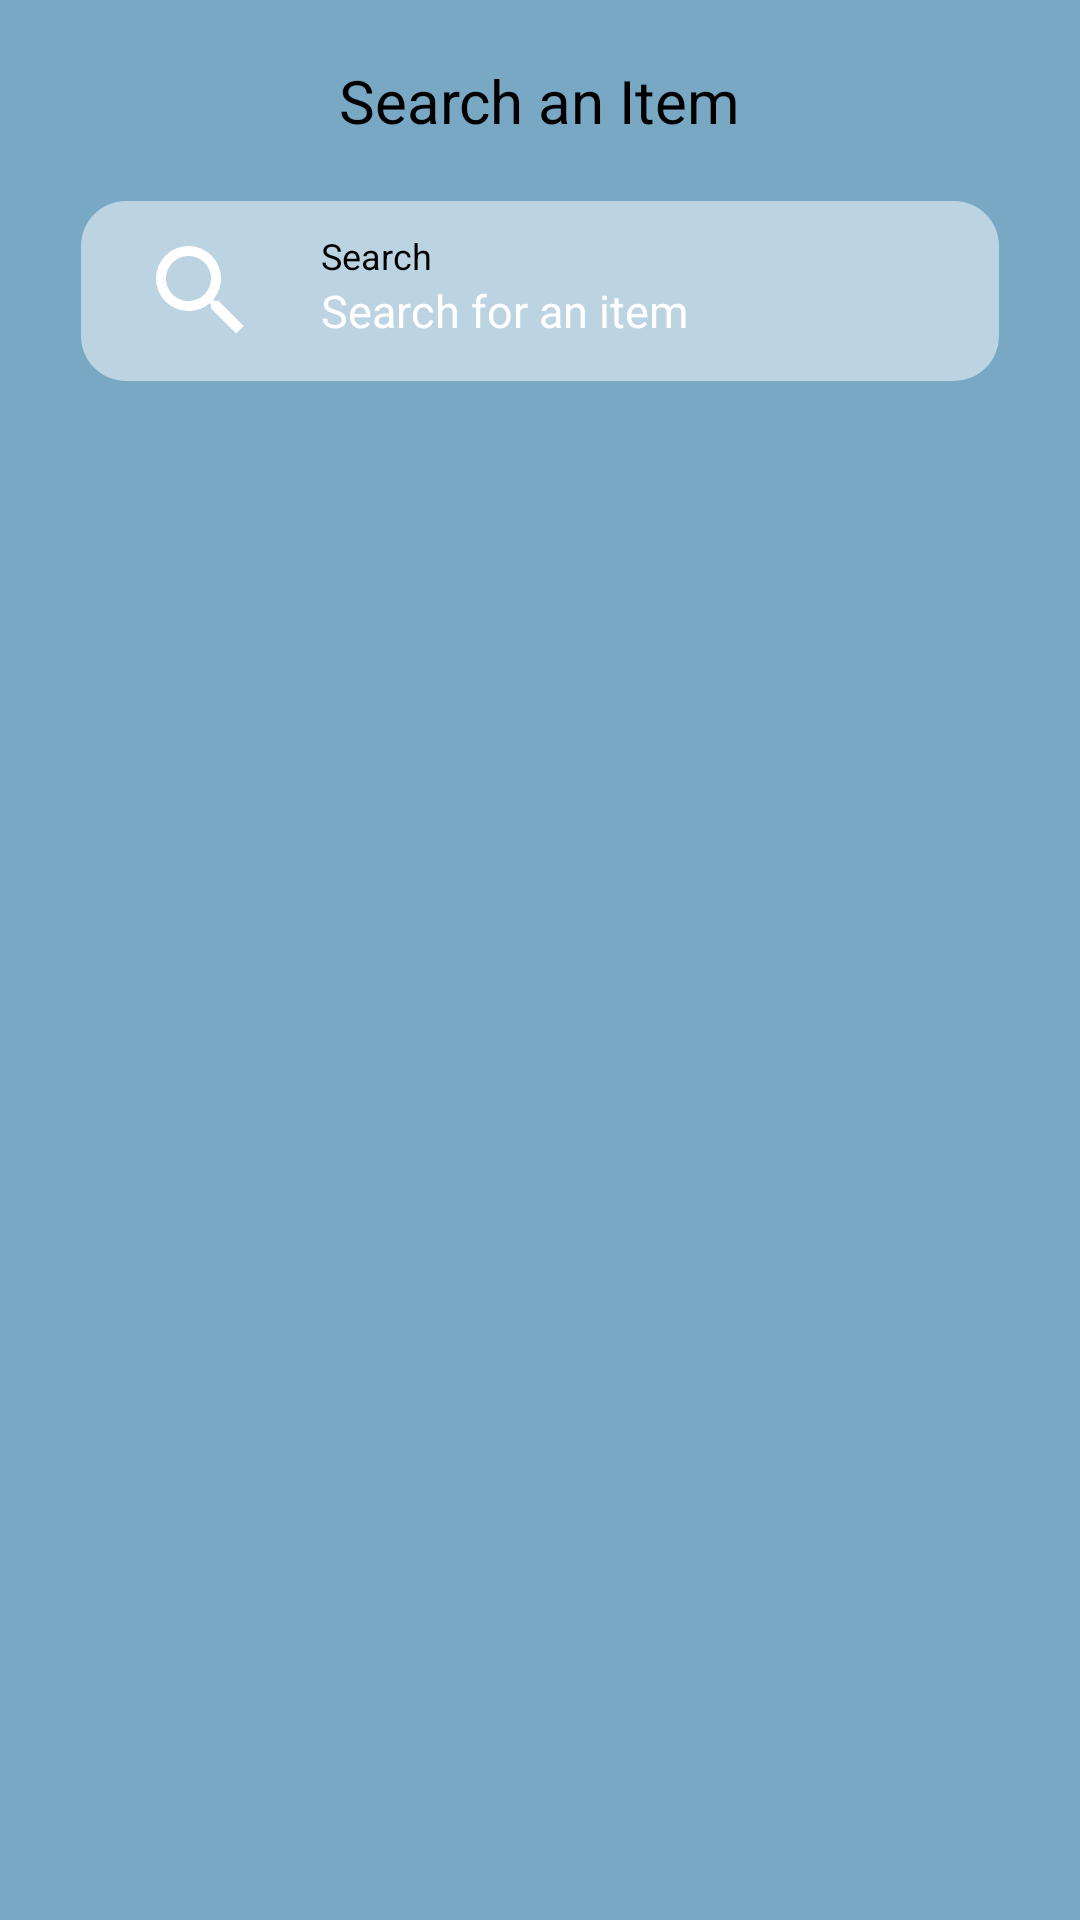

Android layout source for this screen:
<!-- AndroidManifest.xml: application theme Theme.BudgetShop -->
<!-- res/layout/activity_search_item.xml -->
<?xml version="1.0" encoding="utf-8"?>
<androidx.constraintlayout.widget.ConstraintLayout xmlns:android="http://schemas.android.com/apk/res/android"
    xmlns:app="http://schemas.android.com/apk/res-auto"
    xmlns:tools="http://schemas.android.com/tools"
    android:background="@color/blue"
    android:layout_width="match_parent"
    android:layout_height="match_parent"
    tools:context=".SearchItemActivity">

    <TextView
        android:id="@+id/search_item_title"
        android:layout_width="wrap_content"
        android:layout_height="wrap_content"
        android:textSize="20sp"
        android:textColor="@color/black"
        android:text="@string/search_an_item"
        android:layout_marginTop="20dp"
        app:layout_constraintEnd_toEndOf="parent"
        app:layout_constraintStart_toStartOf="parent"
        app:layout_constraintTop_toTopOf="parent" />

    <androidx.constraintlayout.widget.ConstraintLayout
        android:id="@+id/search_container"
        style="@style/composite_input_container"
        android:layout_width="0dp"
        android:layout_marginTop="20dp"
        app:layout_constraintEnd_toEndOf="parent"
        app:layout_constraintStart_toStartOf="parent"
        app:layout_constraintTop_toBottomOf="@id/search_item_title"
        app:layout_constraintWidth_default="percent"
        app:layout_constraintWidth_percent=".85">

        <ImageView
            android:layout_height="40dp"
            android:layout_width="40dp"
            android:id="@+id/search_icon"
            style="@style/composite_input_icon"
            android:src="@drawable/ic_magnify" />

        <TextView
            android:id="@+id/search_description"
            style="@style/composite_input_description"
            android:text="Search"
            app:layout_constraintLeft_toRightOf="@id/search_icon" />

        <EditText
            android:id="@+id/item_search_bar"
            style="@style/composite_input_value"
            android:hint="Search for an item"
            app:layout_constraintLeft_toLeftOf="@id/search_description"
            app:layout_constraintTop_toBottomOf="@id/search_description" />
    </androidx.constraintlayout.widget.ConstraintLayout>

    <androidx.recyclerview.widget.RecyclerView
        android:id="@+id/search_item_recyclerview"
        android:layout_width="match_parent"
        android:layout_marginTop="20dp"
        android:layout_height="0dp"
        app:layout_constraintBottom_toBottomOf="parent"
        app:layout_constraintTop_toBottomOf="@+id/search_container" />
</androidx.constraintlayout.widget.ConstraintLayout>
<!-- resources referenced by this layout -->
<resources>
  <color name="black">#000000</color>
  <color name="blue">#79a8c5</color>
  <!-- drawable ic_magnify (drawable) -->
  <vector android:height="25dp" android:viewportHeight="24"
      android:viewportWidth="24" android:width="25dp" xmlns:android="http://schemas.android.com/apk/res/android">
      <path android:fillColor="#ffffff" android:pathData="M9.5,3A6.5,6.5 0,0 1,16 9.5C16,11.11 15.41,12.59 14.44,13.73L14.71,14H15.5L20.5,19L19,20.5L14,15.5V14.71L13.73,14.44C12.59,15.41 11.11,16 9.5,16A6.5,6.5 0,0 1,3 9.5A6.5,6.5 0,0 1,9.5 3M9.5,5C7,5 5,7 5,9.5C5,12 7,14 9.5,14C12,14 14,12 14,9.5C14,7 12,5 9.5,5Z"/>
  </vector>
  <string name="search_an_item">Search an Item</string>
  <style name="composite_input_container">
          <item name="android:padding">10dp</item>
          <item name="android:background">@drawable/blue_box_background</item>
          <item name="android:layout_height">wrap_content</item>
          <item name="android:layout_marginTop">10dp</item>
      </style>
  <style name="composite_input_description">
          <item name="layout_constraintTop_toTopOf">parent</item>
          <item name="android:layout_width">wrap_content</item>
          <item name="android:textColor">@color/light_purple</item>
          <item name="android:layout_height">wrap_content</item>
          <item name="android:textSize">12sp</item>
          <item name="android:layout_marginLeft">20dp</item>
      </style>
  <style name="composite_input_icon">
          <item name="layout_constraintLeft_toLeftOf">parent</item>
          <item name="layout_constraintTop_toTopOf">parent</item>
          <item name="layout_constraintBottom_toBottomOf">parent</item>
          <item name="android:layout_width">20dp</item>
          <item name="android:layout_height">20dp</item>
          <item name="android:layout_marginLeft">10dp</item>
      </style>
  <style name="composite_input_value">
          <item name="android:layout_width">0dp</item>
          <item name="android:layout_height">wrap_content</item>
          <item name="android:background">@android:color/transparent</item>
          <item name="android:textColorHint">@android:color/white</item>
          <item name="android:padding">0dp</item>
          <item name="android:minHeight">0dp</item>
          <item name="android:minWidth">0dp</item>
          <item name="android:textAlignment">textStart</item>
          <item name="textAllCaps">false</item>
          <item name="android:textColor">@android:color/white</item>
          <item name="android:textSize">15sp</item>
          <item name="layout_constraintRight_toRightOf">parent</item>
      </style>
  <style name="Theme.BudgetShop" parent="Theme.AppCompat.DayNight.DarkActionBar">
          
          <item name="colorPrimary">@color/blue</item>
          <item name="colorPrimaryVariant">@color/dark_blue_2</item>
          <item name="colorOnPrimary">@android:color/white</item>
          
          <item name="colorSecondary">@color/purple</item>
          <item name="colorSecondaryVariant">@color/teal_700</item>
          <item name="colorOnSecondary">@color/black</item>
          
          <item name="android:statusBarColor" tools:targetApi="l">?attr/colorPrimaryVariant</item>
          
          <item name="fontFamily">@font/roboto</item>
          <item name="android:textColor">@android:color/white</item>
      </style>
  <!-- drawable blue_box_background (drawable) -->
  <?xml version="1.0" encoding="utf-8"?>
  <shape xmlns:android="http://schemas.android.com/apk/res/android"
      android:shape="rectangle">
      <corners
          android:radius="15dp" />
      <solid
          android:color="@color/light_blue" />
  </shape>
  <color name="light_purple">#000000</color>
  <color name="dark_blue_2">#100E37</color>
  <color name="purple">#B034FE</color>
  <color name="teal_700">#FF018786</color>
  <color name="light_blue">#80ffffff</color>
</resources>
